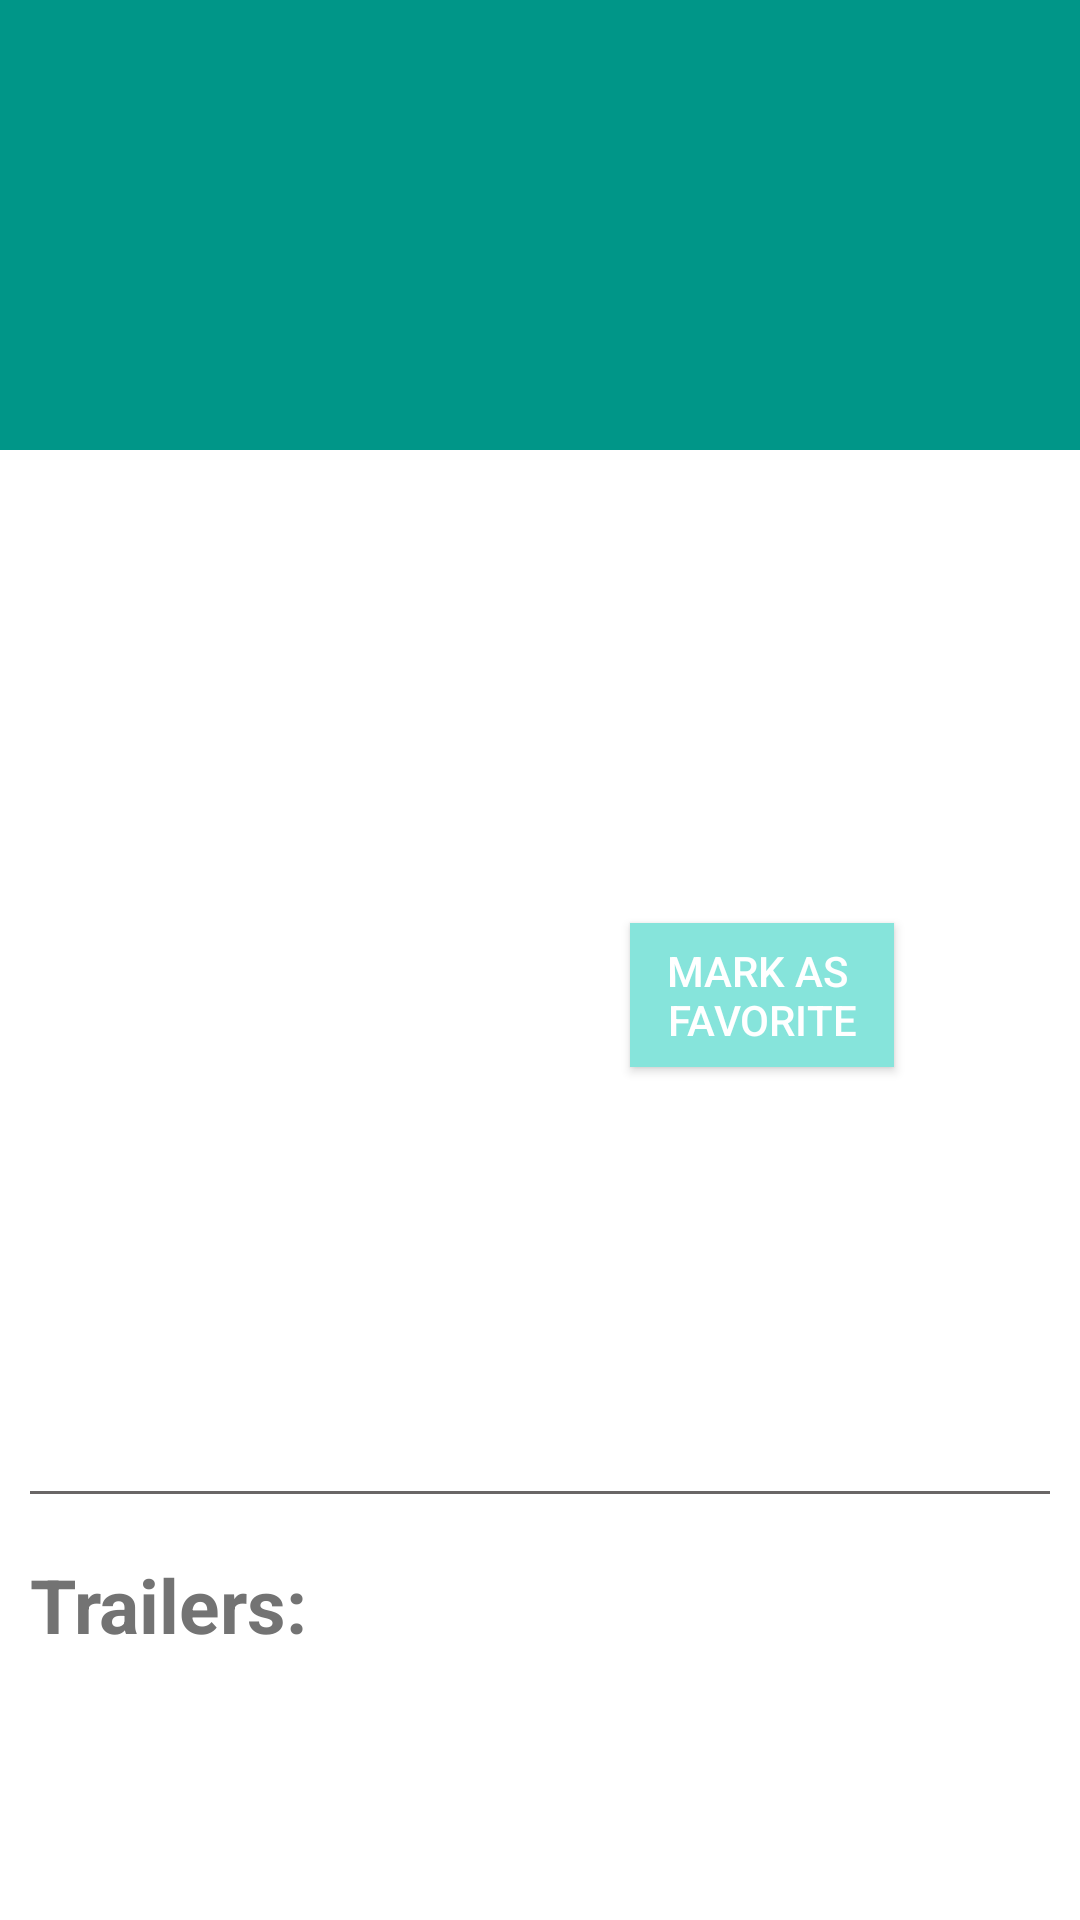

Write the Android layout XML for this screen, with the resource values it uses.
<!-- AndroidManifest.xml: application theme AppTheme -->
<!-- res/layout/movie_detail.xml -->
<ScrollView
    xmlns:android="http://schemas.android.com/apk/res/android"
    xmlns:tools="http://schemas.android.com/tools"
    android:layout_width="match_parent"
    android:layout_height="match_parent"
    android:background="@color/white"
    tools:context=".popular_movies.ui.MovieDetailFragment">

    <LinearLayout
        android:layout_width="match_parent"
        android:layout_height="wrap_content"
        android:orientation="vertical">

        <TextView
            android:id="@+id/movie_title_text_view"
            android:layout_width="match_parent"
            android:layout_height="@dimen/size_150"
            android:background="@color/green_009688"
            android:gravity="center_vertical"
            android:padding="@dimen/size_20"
            android:textColor="@color/white"
            android:textSize="@dimen/font_45"/>

        <requestFocus/>

        <RelativeLayout
            android:layout_width="match_parent"
            android:layout_height="wrap_content">

            <ImageView
                android:id="@+id/movie_backdrop_image_view"
                android:layout_width="@dimen/size_150"
                android:layout_height="@dimen/size_250"
                android:layout_margin="@dimen/size_20"
                android:contentDescription="@string/app_name"/>

            <TextView
                android:id="@+id/release_year_text_view"
                android:layout_width="wrap_content"
                android:layout_height="wrap_content"
                android:layout_marginLeft="@dimen/size_20"
                android:layout_marginStart="@dimen/size_20"
                android:layout_marginTop="@dimen/size_20"
                android:layout_toEndOf="@+id/movie_backdrop_image_view"
                android:layout_toRightOf="@+id/movie_backdrop_image_view"
                android:textColor="@color/grey_747474"
                android:textSize="@dimen/font_30"
                android:textStyle="bold"/>

            <TextView
                android:id="@+id/movie_duration_text_view"
                android:layout_width="wrap_content"
                android:layout_height="wrap_content"
                android:layout_alignLeft="@+id/release_year_text_view"
                android:layout_alignStart="@+id/release_year_text_view"
                android:layout_below="@+id/release_year_text_view"
                android:layout_marginTop="@dimen/size_10"
                android:layout_toEndOf="@+id/movie_backdrop_image_view"
                android:layout_toRightOf="@+id/movie_backdrop_image_view"
                android:textColor="@color/grey_747474"
                android:textSize="@dimen/font_30"
                android:textStyle="italic|bold"/>

            <TextView
                android:id="@+id/movie_rating_text_view"
                android:layout_width="wrap_content"
                android:layout_height="wrap_content"
                android:layout_alignLeft="@+id/release_year_text_view"
                android:layout_alignStart="@+id/release_year_text_view"
                android:layout_below="@+id/movie_duration_text_view"
                android:layout_marginTop="@dimen/size_10"
                android:textColor="@color/black"
                android:textSize="@dimen/font_20"
                android:textStyle="bold"/>

            <Button
                android:id="@+id/favorite_button"
                android:layout_width="wrap_content"
                android:layout_height="wrap_content"
                android:layout_alignLeft="@+id/release_year_text_view"
                android:layout_alignStart="@+id/release_year_text_view"
                android:layout_below="@+id/movie_rating_text_view"
                android:layout_marginTop="@dimen/size_10"
                android:background="@color/blue_86E4DB"
                android:text="@string/mark_as_favorite"/>
        </RelativeLayout>

        <TextView
            android:id="@+id/movie_detail_text_view"
            style="?android:attr/textAppearanceLarge"
            android:layout_width="wrap_content"
            android:layout_height="wrap_content"
            android:layout_margin="@dimen/size_10"
            android:textColor="@color/grey_737373"
            android:textIsSelectable="true"
            android:textSize="@dimen/font_20"/>

        <View
            android:layout_width="match_parent"
            android:layout_height="1dp"
            android:layout_margin="@dimen/size_10"
            android:background="@color/grey_696666"/>

        <TextView
            android:layout_width="wrap_content"
            android:layout_height="wrap_content"
            android:layout_margin="@dimen/size_10"
            android:text="@string/trailers"
            android:textColor="@color/grey_737373"
            android:textSize="@dimen/font_25"
            android:textStyle="bold"/>

        <LinearLayout
            android:id="@+id/number_of_trailers_linear_layout"
            android:layout_width="match_parent"
            android:layout_height="wrap_content"
            android:orientation="vertical"/>
    </LinearLayout>
</ScrollView>
<!-- resources referenced by this layout -->
<resources>
  <color name="black">#000000</color>
  <color name="blue_86E4DB">#86E4DB</color>
  <color name="green_009688">#009688</color>
  <color name="grey_696666">#696666</color>
  <color name="grey_737373">#737373</color>
  <color name="grey_747474">#747474</color>
  <color name="white">#FFFFFF</color>
  <dimen name="font_20">20sp</dimen>
  <dimen name="font_25">25sp</dimen>
  <dimen name="font_30">30sp</dimen>
  <dimen name="font_45">45sp</dimen>
  <dimen name="size_10">10dp</dimen>
  <dimen name="size_150">150dp</dimen>
  <dimen name="size_20">20dp</dimen>
  <dimen name="size_250">250dp</dimen>
  <string name="app_name">My App Portfolio</string>
  <string name="mark_as_favorite">Mark as \nFavorite</string>
  <string name="trailers">Trailers:</string>
  <style name="AppTheme" parent="Base.Theme.AppCompat.Light.DarkActionBar">
          
          <item name="colorPrimary">@color/colorPrimary</item>
          <item name="colorPrimaryDark">@color/colorPrimaryDark</item>
          <item name="colorAccent">@color/colorAccent</item>
          <item name="android:textColorPrimary">@color/white</item>
          <item name="android:windowBackground">@color/windowBackground</item>
      </style>
  <color name="colorPrimary">#3F51B5</color>
  <color name="colorPrimaryDark">#303F9F</color>
  <color name="colorAccent">#FF4081</color>
  <color name="windowBackground">#FCE4EC</color>
</resources>
